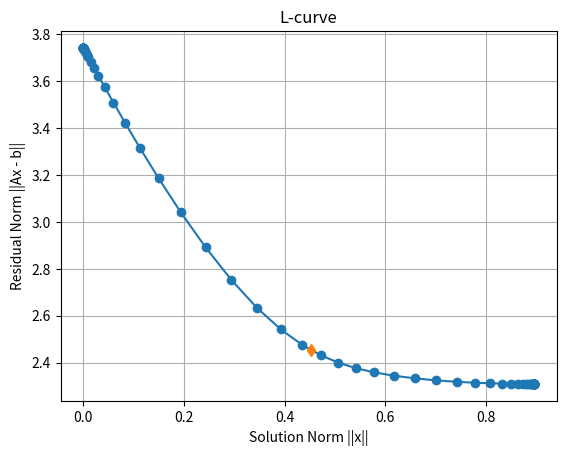

The script that saved this image:
#%%
import numpy as np
import matplotlib.pyplot as plt
from scipy.linalg import svd

def _menger_curvature(p1, p2, p3):
    if any([len(p) != 2 for p in [p1, p2, p3]]):
        raise ValueError('Only implemented for 2D Points')
    p1, p2, p3 = np.array(p1), np.array(p2), np.array(p3)
    matrix = np.array([p2 - p1, p3 - p1])

    dist_12 = np.linalg.norm(p2 - p1)
    dist_23 = np.linalg.norm(p3 - p2)
    dist_31 = np.linalg.norm(p1 - p3)

    det = matrix[0, 0] * matrix[1, 1] - matrix[0, 1] * matrix[1, 0]

    curvature = (2 * det) / (dist_12 * dist_23 * dist_31) ** 0.5
    return curvature

def inversion(A, b, lam):
    U, s, Vt = svd(A)
    V = Vt.T

    d = s / (s ** 2 + lam ** 2)
    x_reg = V[:, :len(d)] @ np.diag(d) @ (U.T[:len(d), :] @ b)

    # Compute norms
    solution_norm = np.linalg.norm(x_reg)
    residual_norm = np.linalg.norm(A @ x_reg - b)

    return np.array([residual_norm, solution_norm])

def golden_section_search(A, b, interval, tol=0.1, maxIter=50):
    phi = (1 + 5 ** 0.5) / 2

    lam1, lam4 = interval
    lam2 = 10**((np.log10(lam4) + phi*np.log10(lam1)) / (1 + phi))
    lam3 = 10**(np.log10(lam1) + np.log10(lam4) - np.log10(lam2))

    p1 = inversion(A, b, lam1)
    p2 = inversion(A, b, lam2)
    p3 = inversion(A, b, lam3)
    p4 = inversion(A, b, lam4)

    opt_lambda = None

    for i in range(maxIter):
        if (lam4 - lam1)/lam4 < tol:
            break
        else:
            curve2 = _menger_curvature(p1, p2, p3)
            curve3 = _menger_curvature(p2, p3, p4)

            if curve2 > curve3:
                opt_lambda = lam2
                lam4 = lam3
                lam3 = lam2
                p4 = p3
                p3 = p2
                lam2 = 10**((np.log10(lam4) + phi*np.log10(lam1)) / (1 + phi))
                p2 = inversion(A, b, lam2)
            else:
                opt_lambda = lam3
                lam1 = lam2
                lam2 = lam3
                p1 = p2
                p2 = p3
                lam3 = 10**(np.log10(lam1) + np.log10(lam4) - np.log10(lam2))
                p3 = inversion(A, b, lam3)

    return opt_lambda


# Example matrix A and vector b
A = np.array([[3, 2], [2, 3], [1, 1]])
b = np.array([1, 2, 3])

# Regularization parameters
lambdas = np.logspace(-4, 4, 100)

# Storage for norms
solution_norms = []
residual_norms = []

optimal_lambda = golden_section_search(A, b, [1e-4, 1e4], tol=0.01)

# Loop over regularization parameters
for lam in lambdas:
    res_norm, sol_norm = inversion(A, b, lam)

    solution_norms.append(sol_norm)
    residual_norms.append(res_norm)

res_opt, sol_opt = inversion(A, b, optimal_lambda)
# Plot L-curve
plt.figure()
plt.plot(solution_norms, residual_norms, '-o')
plt.plot(sol_opt, res_opt, '-d')
plt.ylabel('Residual Norm ||Ax - b||')
plt.xlabel('Solution Norm ||x||')
plt.title('L-curve')
plt.grid(True)
plt.show()